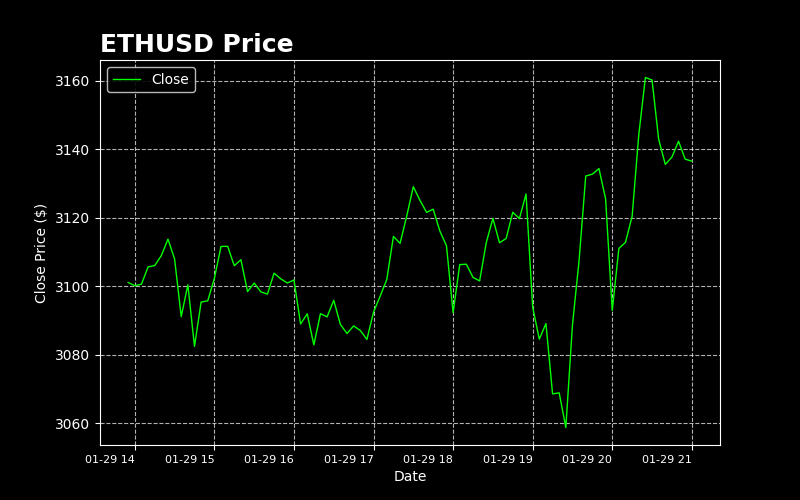

Data behind this chart, as committed beside it:
symbol, timestamp, open, high, low, close, volume, trade_count, vwap
ETH/USD, 2025-01-29 13:55:00+00:00, 3097, 3103, 3097, 3101, 0.0, 0.0, 3098
ETH/USD, 2025-01-29 14:00:00+00:00, 3102, 3106, 3099, 3100, 0.003848, 2.0, 3106
ETH/USD, 2025-01-29 14:05:00+00:00, 3100, 3101, 3097, 3101, 0.0, 0.0, 3099
ETH/USD, 2025-01-29 14:10:00+00:00, 3102, 3106, 3101, 3106, 0.0, 0.0, 3101
ETH/USD, 2025-01-29 14:15:00+00:00, 3104, 3106, 3101, 3106, 0.0, 0.0, 3102
ETH/USD, 2025-01-29 14:20:00+00:00, 3104, 3113, 3104, 3109, 0.0, 0.0, 3104
ETH/USD, 2025-01-29 14:25:00+00:00, 3111, 3114, 3109, 3114, 0.06783, 3.0, 3111
ETH/USD, 2025-01-29 14:30:00+00:00, 3112, 3114, 3106, 3108, 0.0001095, 1.0, 3112
ETH/USD, 2025-01-29 14:35:00+00:00, 3109, 3109, 3087, 3091, 15.85, 4.0, 3093
ETH/USD, 2025-01-29 14:40:00+00:00, 3092, 3102, 3092, 3100, 0.001353, 1.0, 3095
ETH/USD, 2025-01-29 14:45:00+00:00, 3099, 3099, 3082, 3082, 0.0, 0.0, 3097
ETH/USD, 2025-01-29 14:50:00+00:00, 3084, 3095, 3081, 3095, 0.0, 0.0, 3084
ETH/USD, 2025-01-29 14:55:00+00:00, 3097, 3101, 3096, 3096, 0.0, 0.0, 3097
ETH/USD, 2025-01-29 15:00:00+00:00, 3097, 3106, 3093, 3102, 0.0003228, 1.0, 3098
ETH/USD, 2025-01-29 15:05:00+00:00, 3104, 3114, 3104, 3112, 0.001, 1.0, 3114
ETH/USD, 2025-01-29 15:10:00+00:00, 3109, 3116, 3108, 3112, 0.0, 0.0, 3112
ETH/USD, 2025-01-29 15:15:00+00:00, 3109, 3111, 3101, 3106, 0.274, 1.0, 3107
ETH/USD, 2025-01-29 15:20:00+00:00, 3104, 3109, 3103, 3108, 0.2035, 2.0, 3108
ETH/USD, 2025-01-29 15:25:00+00:00, 3105, 3105, 3095, 3098, 0.0, 0.0, 3104
ETH/USD, 2025-01-29 15:30:00+00:00, 3100, 3103, 3098, 3101, 0.00474, 2.0, 3101
ETH/USD, 2025-01-29 15:35:00+00:00, 3099, 3104, 3098, 3098, 0.0, 0.0, 3101
ETH/USD, 2025-01-29 15:40:00+00:00, 3098, 3104, 3098, 3098, 0.0, 0.0, 3100
ETH/USD, 2025-01-29 15:45:00+00:00, 3100, 3104, 3094, 3104, 0.0, 0.0, 3100
ETH/USD, 2025-01-29 15:50:00+00:00, 3106, 3109, 3102, 3102, 0.0, 0.0, 3106
ETH/USD, 2025-01-29 15:55:00+00:00, 3100, 3102, 3095, 3101, 0.0, 0.0, 3101
ETH/USD, 2025-01-29 16:00:00+00:00, 3102, 3104, 3098, 3102, 0.1098, 5.0, 3104
ETH/USD, 2025-01-29 16:05:00+00:00, 3100, 3100, 3089, 3089, 0.1574, 1.0, 3092
ETH/USD, 2025-01-29 16:10:00+00:00, 3091, 3093, 3084, 3092, 0.02866, 2.0, 3090
ETH/USD, 2025-01-29 16:15:00+00:00, 3090, 3090, 3074, 3083, 0.1404, 2.0, 3083
ETH/USD, 2025-01-29 16:20:00+00:00, 3082, 3092, 3079, 3092, 0.0, 0.0, 3081
ETH/USD, 2025-01-29 16:25:00+00:00, 3091, 3095, 3089, 3091, 0.0, 0.0, 3091
ETH/USD, 2025-01-29 16:30:00+00:00, 3089, 3099, 3089, 3096, 0.0157, 1.0, 3099
ETH/USD, 2025-01-29 16:35:00+00:00, 3097, 3098, 3089, 3089, 0.0, 0.0, 3096
ETH/USD, 2025-01-29 16:40:00+00:00, 3091, 3091, 3084, 3086, 0.0, 0.0, 3091
ETH/USD, 2025-01-29 16:45:00+00:00, 3087, 3092, 3085, 3088, 0.003805, 1.0, 3092
ETH/USD, 2025-01-29 16:50:00+00:00, 3089, 3092, 3087, 3087, 0.0, 0.0, 3089
ETH/USD, 2025-01-29 16:55:00+00:00, 3086, 3086, 3080, 3084, 0.0, 0.0, 3084
ETH/USD, 2025-01-29 17:00:00+00:00, 3087, 3094, 3084, 3092, 0.0003239, 1.0, 3087
ETH/USD, 2025-01-29 17:05:00+00:00, 3093, 3097, 3093, 3097, 0.0, 0.0, 3094
ETH/USD, 2025-01-29 17:10:00+00:00, 3099, 3102, 3097, 3102, 0.0, 0.0, 3098
ETH/USD, 2025-01-29 17:15:00+00:00, 3103, 3115, 3103, 3115, 0.09376, 1.0, 3113
ETH/USD, 2025-01-29 17:20:00+00:00, 3112, 3113, 3108, 3113, 0.0, 0.0, 3111
ETH/USD, 2025-01-29 17:25:00+00:00, 3114, 3123, 3114, 3120, 0.048, 1.0, 3116
ETH/USD, 2025-01-29 17:30:00+00:00, 3119, 3130, 3115, 3129, 0.0, 0.0, 3120
ETH/USD, 2025-01-29 17:35:00+00:00, 3127, 3128, 3125, 3125, 0.003234, 1.0, 3127
ETH/USD, 2025-01-29 17:40:00+00:00, 3125, 3125, 3121, 3122, 0.037, 1.0, 3124
ETH/USD, 2025-01-29 17:45:00+00:00, 3120, 3126, 3118, 3123, 0.0, 0.0, 3119
ETH/USD, 2025-01-29 17:50:00+00:00, 3122, 3122, 3113, 3116, 0.003226, 1.0, 3113
ETH/USD, 2025-01-29 17:55:00+00:00, 3117, 3117, 3110, 3112, 3.22e-07, 1.0, 3115
ETH/USD, 2025-01-29 18:00:00+00:00, 3114, 3115, 3091, 3092, 0.0003212, 1.0, 3114
ETH/USD, 2025-01-29 18:05:00+00:00, 3094, 3108, 3093, 3106, 0.0, 0.0, 3095
ETH/USD, 2025-01-29 18:10:00+00:00, 3105, 3108, 3101, 3106, 0.0, 0.0, 3107
ETH/USD, 2025-01-29 18:15:00+00:00, 3104, 3107, 3101, 3103, 0.0, 0.0, 3104
ETH/USD, 2025-01-29 18:20:00+00:00, 3101, 3102, 3097, 3102, 0.003796, 1.0, 3100
ETH/USD, 2025-01-29 18:25:00+00:00, 3103, 3113, 3103, 3113, 0.0, 0.0, 3104
ETH/USD, 2025-01-29 18:30:00+00:00, 3114, 3120, 3114, 3120, 0.0, 0.0, 3114
ETH/USD, 2025-01-29 18:35:00+00:00, 3119, 3120, 3111, 3113, 0.0, 0.0, 3118
ETH/USD, 2025-01-29 18:40:00+00:00, 3116, 3118, 3111, 3114, 0.003217, 1.0, 3118
ETH/USD, 2025-01-29 18:45:00+00:00, 3115, 3122, 3114, 3122, 0.0, 0.0, 3115
ETH/USD, 2025-01-29 18:50:00+00:00, 3124, 3124, 3119, 3120, 0.0, 0.0, 3121
... 26 more rows
